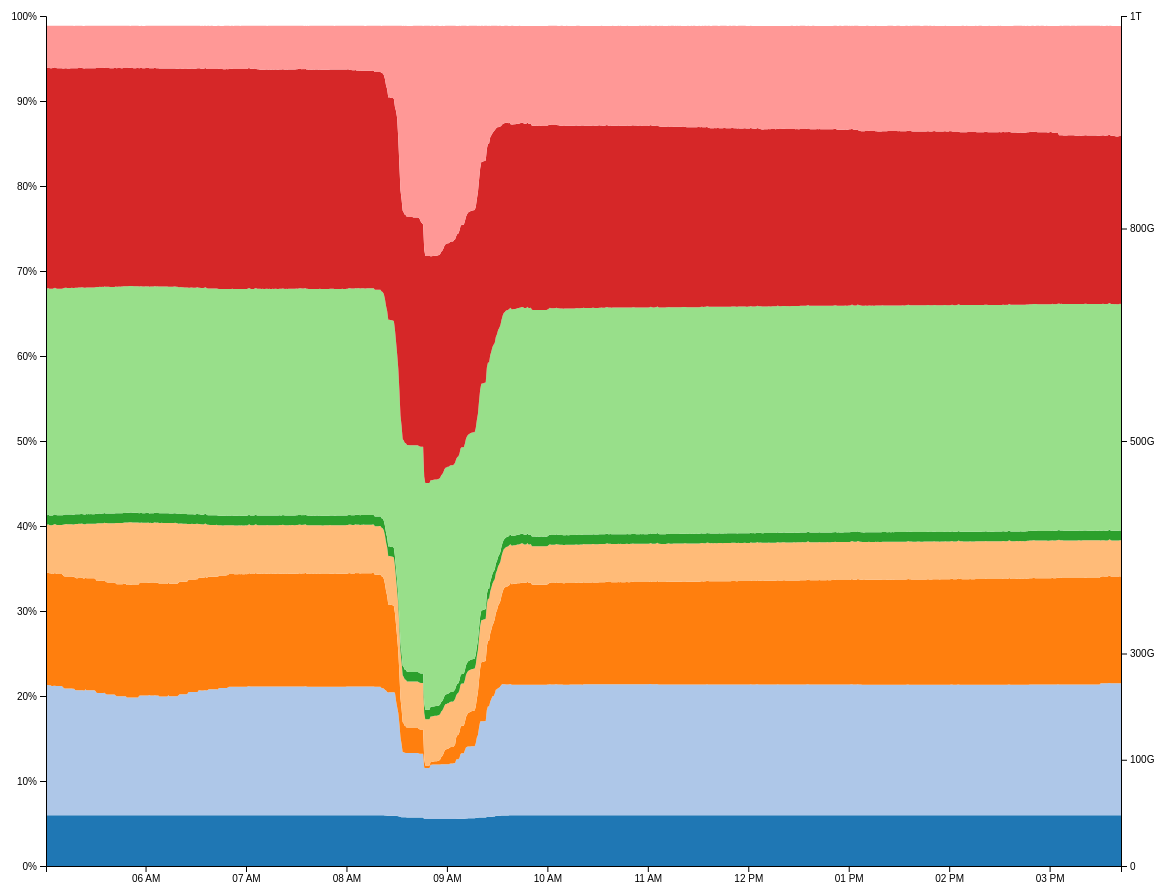
D3 v4 page, settled after 480 driven frames (8 s of simulated time); the page loaded 1 data file(s).


  var svg = d3.select("svg"),
    margin = {top: 20, right: 155, bottom: 30, left: 50},
    width = svg.attr("width") - margin.left - margin.right,
    height = svg.attr("height") - margin.top - margin.bottom;

  var x = d3.scaleTime().range([0, width]),
      y = d3.scaleLinear().range([height, 0]),
      yRAM = d3.scaleLinear().range([height, 0]),
      z = d3.scaleOrdinal(d3.schemeCategory20);

  var stack = d3.stack();
  var area = d3.area()
    .x(function(d)  { return x(d.data.timestamp); })
    .y0(function(d) { return y(d[0]); })
    .y1(function(d) { return y(d[1]); });

  var g = svg.append("g")
    .attr("transform", "translate(" + margin.left + "," + margin.top + ")");

  d3.json("sundev51-memstat-20170215.json",
    function(error, data) {

      keys = ["kernel_bytes", "exec_and_libs_bytes", "anon_bytes", "page_cache_bytes",
        "zfs_metadata_bytes", "zfs_file_data_bytes", "free_cachelist_bytes",
        "free_freelist_bytes" ];
      console.log(keys);

      let totalRAMinBytes = data[0].total_bytes;
      console.log('TOTAL RAM IN BYTES: ' + totalRAMinBytes);

      yRAM
        .domain([Math.pow(2,0), Math.pow(2,40)]);

      data.forEach(function(d) {
        // convert Epoch seconds timestamp into Epoch millisec timestamp so it can be converted
        // into a Javascript Date object.
        d.timestamp = new Date((d.timestamp * 1000));
        keys.forEach(
          function(statname) {
            d[statname] /= d['total_bytes'];
          }
        )
      });

      x.domain(d3.extent(data, function(d) { return d.timestamp; }));
      z.domain(keys);
      stack.keys(keys);

      var layer = g.selectAll(".layer")
        .data(stack(data))
        .enter()
        .append("g")
        .attr("class","layer");

      layer.append("path")
        .attr("class", "area")
        .style("fill", function(d) { console.log(z(d.key)); return z(d.key); })
        .attr("d", area);

      g.append("g")
        .attr("class", "axis axis--x")
        .attr("transform", "translate(0," + height + ")")
        .call(d3.axisBottom(x));

      g.append("g")
        .attr("class", "axis axis--y")
        .call(d3.axisLeft(y).ticks(10, "%"));

      g.append("g")
        .attr("class", "axis axis--yRAM")
        .attr("transform", "translate(" + width + ",0)")
        .call(d3.axisRight(yRAM).tickFormat(d3.format('.0s')).tickValues(
          [0, 128 * Math.pow(2,30), 256 * Math.pow(2,30), 512 * Math.pow(2,30),
           768 * Math.pow(2,30),
           Math.pow(2,40)])
        );
    }
  );



### data: sundev51-memstat-20170215.json
[
 {
  "exec_and_libs_bytes": 168040595456,
  "free_cachelist_bytes": 284863705907,
  "anon_bytes": 144740397875,
  "defdump_prealloc_bytes": 11703785881,
  "total_bytes": 1098437885952,
  "page_cache_bytes": 62169651609,
  "kernel_bytes": 65605625446,
  "free_freelist_bytes": 55190329753,
  "timestamp": "1487134832",
  "zfs_metadata_bytes": 12455405158,
  "zfs_file_data_bytes": 292916769587
 },
 {
  "page_cache_bytes": 62169651609,
  "total_bytes": 1098437885952,
  "kernel_bytes": 65605625446,
  "zfs_file_data_bytes": 292916769587,
  "timestamp": "1487134872",
  "zfs_metadata_bytes": 12455405158,
  "free_freelist_bytes": 54760833024,
  "free_cachelist_bytes": 284971080089,
  "exec_and_libs_bytes": 168255343820,
  "anon_bytes": 144847772057,
  "defdump_prealloc_bytes": 11703785881
 },
 {
  "anon_bytes": 145599391334,
  "free_cachelist_bytes": 284971080089,
  "exec_and_libs_bytes": 168255343820,
  "defdump_prealloc_bytes": 11703785881,
  "kernel_bytes": 65605625446,
  "page_cache_bytes": 62169651609,
  "total_bytes": 1098437885952,
  "timestamp": "1487134912",
  "zfs_file_data_bytes": 292916769587,
  "zfs_metadata_bytes": 12455405158,
  "free_freelist_bytes": 53901839564
 },
 {
  "defdump_prealloc_bytes": 11703785881,
  "free_cachelist_bytes": 285185828454,
  "exec_and_libs_bytes": 168040595456,
  "anon_bytes": 144740397875,
  "free_freelist_bytes": 54653458841,
  "zfs_file_data_bytes": 292916769587,
  "zfs_metadata_bytes": 12455405158,
  "timestamp": "1487134953",
  "kernel_bytes": 65605625446,
  "total_bytes": 1098437885952,
  "page_cache_bytes": 62169651609
 },
 {
  "timestamp": "1487134993",
  "zfs_file_data_bytes": 292916769587,
  "zfs_metadata_bytes": 12455405158,
  "free_freelist_bytes": 54868207206,
  "page_cache_bytes": 62277025792,
  "total_bytes": 1098437885952,
  "kernel_bytes": 65605625446,
  "defdump_prealloc_bytes": 11703785881,
  "free_cachelist_bytes": 285185828454,
  "anon_bytes": 144740397875,
  "exec_and_libs_bytes": 167825847091
 },
 {
  "defdump_prealloc_bytes": 11703785881,
  "exec_and_libs_bytes": 166966853632,
  "free_cachelist_bytes": 285185828454,
  "anon_bytes": 144740397875,
  "free_freelist_bytes": 54760833024,
  "zfs_file_data_bytes": 292916769587,
  "timestamp": "1487135033",
  "zfs_metadata_bytes": 12455405158,
  "kernel_bytes": 65605625446,
  "total_bytes": 1098437885952,
  "page_cache_bytes": 63136019251
 },
 {
  "total_bytes": 1098437885952,
  "page_cache_bytes": 63243393433,
  "kernel_bytes": 65605625446,
  "free_freelist_bytes": 54653458841,
  "zfs_metadata_bytes": 12455405158,
  "timestamp": "1487135074",
  "zfs_file_data_bytes": 292916769587,
  "free_cachelist_bytes": 285293202636,
  "exec_and_libs_bytes": 166966853632,
  "anon_bytes": 144740397875,
  "defdump_prealloc_bytes": 11703785881
 },
 {
  "total_bytes": 1098437885952,
  "page_cache_bytes": 63350767616,
  "kernel_bytes": 65605625446,
  "free_freelist_bytes": 54116587929,
  "timestamp": "1487135114",
  "zfs_metadata_bytes": 12455405158,
  "zfs_file_data_bytes": 292916769587,
  "exec_and_libs_bytes": 167181601996,
  "anon_bytes": 145169894604,
  "free_cachelist_bytes": 284971080089,
  "defdump_prealloc_bytes": 11703785881
 },
 "... 953 more items"
]